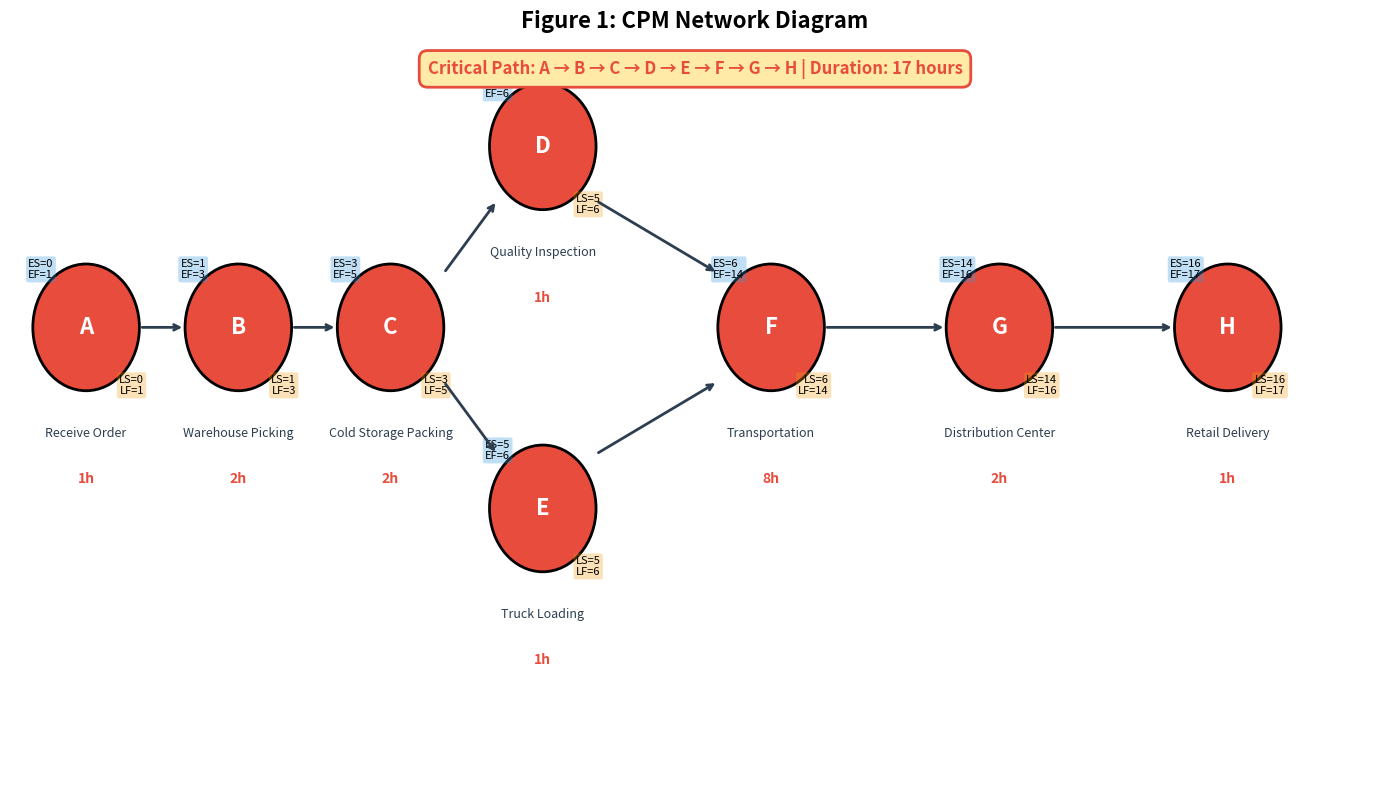

Here is the Python script that generated this plot: (Note: this script raises an exception after producing the figure.)
#!/usr/bin/env python3
"""
Cold Chain Logistics Analyzer — Complete Standalone Script
============================================================

Run directly with:
    python cold_chain_analyzer.py

This script will:
1. Analyze CPM, PERT, and Milk Run for cold chain logistics
2. Generate 6 publication-ready figures
3. Print all result tables to console
4. Save figures to ./output/ folder

Author: [Your Name]
Date: 2026
"""

import os
import sys
import numpy as np
import pandas as pd
from scipy.stats import norm  # scipy is kept — used in run_pert() computation

# ============================================================
# CONFIGURATION — MODIFY THESE FOR YOUR SCENARIO
# ============================================================

# ============================================================
# CONFIGURATION — CHANGE THIS TO SET WHERE FIGURES ARE SAVED
# ============================================================

# Output directory for figures and results
# Examples:
#   # Check for environment variable first (highest priority)
# Set before running: export COLD_CHAIN_OUTPUT=/your/path
OUTPUT_DIR = os.environ.get("COLD_CHAIN_OUTPUT", "./output")                    # Current folder
#   OUTPUT_DIR = "C:/Users/YourName/Desktop"  # Windows
#   OUTPUT_DIR = "/home/username/Documents"     # Linux/Mac
#   OUTPUT_DIR = "../figures"                  # Parent folder

# Check for environment variable first (highest priority)
# Set before running: export COLD_CHAIN_OUTPUT=/your/path
OUTPUT_DIR = os.environ.get("COLD_CHAIN_OUTPUT", "./output")

# CPM Activities (cold chain operational workflow)
CPM_ACTIVITIES = {
    'A': {'name': 'Receive Order', 'predecessors': [], 'duration': 1},
    'B': {'name': 'Warehouse Picking', 'predecessors': ['A'], 'duration': 2},
    'C': {'name': 'Cold Storage Packing', 'predecessors': ['B'], 'duration': 2},
    'D': {'name': 'Quality Inspection', 'predecessors': ['C'], 'duration': 1},
    'E': {'name': 'Truck Loading', 'predecessors': ['C'], 'duration': 1},
    'F': {'name': 'Transportation', 'predecessors': ['D', 'E'], 'duration': 8},
    'G': {'name': 'Distribution Center', 'predecessors': ['F'], 'duration': 2},
    'H': {'name': 'Retail Delivery', 'predecessors': ['G'], 'duration': 1},
}

# PERT Three-Time Estimates (optimistic, most likely, pessimistic)
PERT_ESTIMATES = {
    'A': {'a': 0.5, 'm': 1.0, 'b': 2.0},
    'B': {'a': 1.0, 'm': 2.0, 'b': 4.0},
    'C': {'a': 1.0, 'm': 2.0, 'b': 3.0},
    'D': {'a': 0.5, 'm': 1.0, 'b': 2.0},
    'E': {'a': 0.5, 'm': 1.0, 'b': 2.0},
    'F': {'a': 5.0, 'm': 8.0, 'b': 14.0},
    'G': {'a': 1.0, 'm': 2.0, 'b': 4.0},
    'H': {'a': 0.5, 'm': 1.0, 'b': 2.0},
}

# Milk Run Configuration
# CHANGE THESE DESTINATIONS FOR DIFFERENT SCENARIOS
DEPOT = "Los Angeles, CA"
DESTINATIONS = {
    'Orange, CA': {'flow_kg': 350_000_000},
    'Riverside, CA': {'flow_kg': 400_000_000},
    'San Bernardino, CA': {'flow_kg': 500_000_000},
    'San Diego, CA': {'flow_kg': 300_000_000},
    'Ventura, CA': {'flow_kg': 250_000_000},
    'Kern, CA': {'flow_kg': 180_000_000},
}

# Cost parameters
TRANSPORT_RATE = 1.50      # $/km for truck
REFRIG_RATE = 0.50         # $/km
EMISSION_FACTOR = 1.20     # kg CO2/km
CARBON_PRICE = 50          # $/tonne CO2


# ============================================================
# COLD CHAIN LOGISTICS ANALYZER CLASS
# ============================================================

class ColdChainLogisticsAnalyzer:
    """Complete analyzer for cold chain logistics with figure generation."""

    def __init__(self):
        self.cpm_activities = {}
        self.pert_estimates = {}
        self.milk_run_depot = None
        self.milk_run_destinations = {}
        self.county_coords = {}
        self.transport_rate = TRANSPORT_RATE
        self.refrig_rate = REFRIG_RATE
        self.emission_factor = EMISSION_FACTOR
        self.carbon_price = CARBON_PRICE
        self.cpm_results = {}
        self.pert_results = {}
        self.milk_run_results = {}
        self._init_county_database()

    def _init_county_database(self):
        """Built-in database of US county coordinates."""
        self.county_coords = {
            'Los Angeles, CA': (34.0522, -118.2437),
            'Orange, CA': (33.7175, -117.8311),
            'Riverside, CA': (33.9533, -117.3962),
            'San Bernardino, CA': (34.1082, -117.2898),
            'San Diego, CA': (32.7157, -117.1611),
            'Ventura, CA': (34.3705, -119.1391),
            'Kern, CA': (35.2934, -118.9052),
            'Tulare, CA': (36.1342, -119.0819),
            'Fresno, CA': (36.7378, -119.7871),
            'Stanislaus, CA': (37.5500, -120.9900),
            'Imperial, CA': (32.8500, -115.5700),
            'Monterey, CA': (36.6000, -121.9000),
            'Maricopa, AZ': (33.3013, -112.0770),
            'Harris, TX': (29.7752, -95.3703),
            'Dallas, TX': (32.7767, -96.7970),
            'Bexar, TX': (29.4200, -98.4900),
            'Williamson, TX': (30.6500, -97.6000),
            'Collin, TX': (33.1800, -96.4900),
            'Travis, TX': (30.2700, -97.7400),
            'Cook, IL': (41.7377, -87.6976),
            'Will, IL': (41.4400, -87.9800),
            'Jefferson, IL': (38.1600, -89.0340),
            'New York, NY': (40.7128, -74.0060),
            'Northampton, PA': (40.7500, -75.3000),
            'Palm Beach, FL': (26.6400, -80.1000),
            'Hillsborough, FL': (27.9500, -82.3000),
            'Miami-Dade, FL': (25.7617, -80.1918),
            'St. Bernard, LA': (29.8690, -89.8400),
            'Ascension, LA': (30.2100, -90.9500),
            'Washington, NE': (41.5500, -96.2100),
            'Sarpy, NE': (41.1100, -96.0700),
            'Gage, NE': (40.2600, -96.6800),
            'Ada, ID': (43.4500, -116.2400),
            'Des Moines, IA': (41.5868, -93.6250),
            'King, WA': (47.4900, -121.8000),
            'Walla Walla, WA': (46.0646, -118.3430),
            'Benton, WA': (46.2300, -119.1300),
            'Knox, TN': (36.0200, -83.9200),
            'Nome Census Area, AK': (64.5000, -165.4000),
            'Fairfax, VA': (38.8300, -77.2800),
            'Milwaukee, WI': (43.0389, -87.9065),
            'Indianapolis, IN': (39.7684, -86.1581),
            'Detroit, MI': (42.3314, -83.0458),
            'Columbus, OH': (39.9612, -82.9988),
            'San Antonio, TX': (29.4241, -98.4936),
            'Fort Worth, TX': (32.7555, -97.3308),
            'Austin, TX': (30.2672, -97.7431),
        }

    def add_county_coordinate(self, county_name, latitude, longitude):
        self.county_coords[county_name] = (latitude, longitude)

    def set_cpm_activities(self, activities_dict):
        self.cpm_activities = activities_dict.copy()

    def run_cpm(self):
        if not self.cpm_activities:
            raise ValueError("CPM activities not set.")
        for act in self.cpm_activities:
            if not self.cpm_activities[act]['predecessors']:
                self.cpm_activities[act]['ES'] = 0
            else:
                self.cpm_activities[act]['ES'] = max(
                    self.cpm_activities[p]['EF'] 
                    for p in self.cpm_activities[act]['predecessors']
                )
            self.cpm_activities[act]['EF'] = (self.cpm_activities[act]['ES'] + 
                                               self.cpm_activities[act]['duration'])
        project_duration = max(a['EF'] for a in self.cpm_activities.values())
        for act in reversed(list(self.cpm_activities.keys())):
            successors = [k for k, v in self.cpm_activities.items() 
                         if act in v['predecessors']]
            if not successors:
                self.cpm_activities[act]['LF'] = project_duration
            else:
                self.cpm_activities[act]['LF'] = min(
                    self.cpm_activities[s]['LS'] for s in successors
                )
            self.cpm_activities[act]['LS'] = (self.cpm_activities[act]['LF'] - 
                                             self.cpm_activities[act]['duration'])
            self.cpm_activities[act]['slack'] = (self.cpm_activities[act]['LS'] - 
                                                 self.cpm_activities[act]['ES'])
        critical_path = [act for act in self.cpm_activities 
                        if self.cpm_activities[act]['slack'] == 0]
        self.cpm_results = {
            'project_duration': project_duration,
            'critical_path': critical_path,
            'activities': self.cpm_activities
        }
        return self.cpm_results

    def get_cpm_table(self):
        if not self.cpm_results: self.run_cpm()
        data = []
        for act in self.cpm_activities:
            data.append({
                'Activity': act,
                'Description': self.cpm_activities[act]['name'],
                'Duration (h)': self.cpm_activities[act]['duration'],
                'Predecessors': ', '.join(self.cpm_activities[act]['predecessors']) or '-',
                'ES': self.cpm_activities[act]['ES'],
                'EF': self.cpm_activities[act]['EF'],
                'LS': self.cpm_activities[act]['LS'],
                'LF': self.cpm_activities[act]['LF'],
                'Slack': self.cpm_activities[act]['slack'],
                'Critical': 'YES' if self.cpm_activities[act]['slack'] == 0 else 'NO'
            })
        return pd.DataFrame(data)

    def set_pert_estimates(self, pert_dict):
        self.pert_estimates = pert_dict.copy()

    def run_pert(self):
        if not self.pert_estimates:
            raise ValueError("PERT estimates not set.")
        total_te = 0
        total_variance = 0
        for act in self.pert_estimates:
            a, m, b = self.pert_estimates[act]['a'], self.pert_estimates[act]['m'], self.pert_estimates[act]['b']
            te = (a + 4*m + b) / 6
            variance = ((b - a) / 6) ** 2
            self.pert_estimates[act]['te'] = te
            self.pert_estimates[act]['variance'] = variance
            total_te += te
            total_variance += variance
        std_dev = np.sqrt(total_variance)
        if std_dev == 0:
            std_dev = 0.0001
            
        probabilities = {}
        for target in [17, 18, 19, 20, 21, 22, 23]:
            z = (target - total_te) / std_dev
            probabilities[target] = {'z_score': z, 'probability': norm.cdf(z) * 100}
        self.pert_results = {
            'expected_duration': total_te,
            'variance': total_variance,
            'std_dev': std_dev,
            'probabilities': probabilities,
            'estimates': self.pert_estimates
        }
        return self.pert_results

    def get_pert_table(self):
        if not self.pert_results: self.run_pert()
        data = []
        for act in self.pert_estimates:
            data.append({
                'Activity': act,
                'Optimistic (a)': self.pert_estimates[act]['a'],
                'Most Likely (m)': self.pert_estimates[act]['m'],
                'Pessimistic (b)': self.pert_estimates[act]['b'],
                'Expected (Te)': round(self.pert_estimates[act]['te'], 3),
                'Variance': round(self.pert_estimates[act]['variance'], 4)
            })
        return pd.DataFrame(data)

    def get_pert_probability_table(self):
        if not self.pert_results: self.run_pert()
        data = []
        for target, vals in self.pert_results['probabilities'].items():
            data.append({
                'Target Time (h)': target,
                'Z-Score': round(vals['z_score'], 3),
                'Probability (%)': round(vals['probability'], 2)
            })
        return pd.DataFrame(data)

    @staticmethod
    def haversine_km(lat1, lon1, lat2, lon2):
        R = 6371
        lat1, lon1, lat2, lon2 = map(np.radians, [lat1, lon1, lat2, lon2])
        dlat = lat2 - lat1
        dlon = lon2 - lon1
        a = np.sin(dlat/2)**2 + np.cos(lat1) * np.cos(lat2) * np.sin(dlon/2)**2
        return R * 2 * np.arcsin(np.sqrt(a))

    def set_milk_run(self, depot, destinations):
        self.milk_run_depot = depot
        self.milk_run_destinations = destinations.copy()

    def configure_dynamic_scenario(self, waypoints, time_hours, load_tons):
        # 1. Update Coordinates and Milk Run configuration
        depot = waypoints[0]['name']
        destinations = {}
        # Distribute load evenly among destinations
        dest_load = load_tons * 1000 / max(1, len(waypoints) - 1) 
        
        for i, wp in enumerate(waypoints):
            name = wp['name']
            self.add_county_coordinate(name, wp['lat'], wp['lng'])
            if i > 0:
                destinations[name] = {'flow_kg': dest_load}
                
        self.set_milk_run(depot, destinations)
        
        # 2. Update CPM Activities dynamically based on transit time
        cpm = CPM_ACTIVITIES.copy()
        for k in cpm.keys():
            cpm[k] = cpm[k].copy() # deep copy inner dicts
        
        # Override Transportation (F) duration with dynamic time
        # Ensure it's at least 1 hour to prevent CPM issues
        cpm['F']['duration'] = max(1, round(time_hours))
        self.set_cpm_activities(cpm)
        
        # 3. Update PERT Estimates dynamically
        pert = PERT_ESTIMATES.copy()
        for k in pert.keys():
            pert[k] = pert[k].copy()
            
        m = max(1.0, float(time_hours))
        a = max(0.5, m * 0.75)
        b = m * 1.5
        pert['F'] = {'a': a, 'm': m, 'b': b}
        self.set_pert_estimates(pert)

    def run_milk_run(self):
        if not self.milk_run_depot or not self.milk_run_destinations:
            raise ValueError("Milk Run not set.")
        depot = self.milk_run_depot
        destinations = self.milk_run_destinations
        if depot not in self.county_coords:
            raise ValueError(f"Coordinate not found for depot: {depot}")
        depot_lat, depot_lon = self.county_coords[depot]
        all_locations = {depot: (depot_lat, depot_lon)}
        for dest in destinations:
            if dest not in self.county_coords:
                raise ValueError(f"Coordinate not found for: {dest}")
            all_locations[dest] = self.county_coords[dest]
        location_names = list(all_locations.keys())
        dist_matrix = pd.DataFrame(index=location_names, columns=location_names)
        for l1 in location_names:
            for l2 in location_names:
                if l1 == l2:
                    dist_matrix.loc[l1, l2] = 0.0
                else:
                    lat1, lon1 = all_locations[l1]
                    lat2, lon2 = all_locations[l2]
                    dist_matrix.loc[l1, l2] = round(self.haversine_km(lat1, lon1, lat2, lon2), 1)
        unvisited = set(destinations.keys())
        route = [depot]
        current = depot
        total_distance = 0
        step_details = []
        step = 1
        while unvisited:
            nearest = min(unvisited, key=lambda d: float(dist_matrix.loc[current, d]))
            dist = float(dist_matrix.loc[current, nearest])
            total_distance += dist
            step_details.append({'step': step, 'from': current, 'to': nearest, 'distance': dist})
            route.append(nearest)
            unvisited.remove(nearest)
            current = nearest
            step += 1
        return_dist = float(dist_matrix.loc[current, depot])
        total_distance += return_dist
        step_details.append({'step': step, 'from': current, 'to': depot, 'distance': return_dist})
        route.append(depot)
        direct_distance = sum(2 * float(dist_matrix.loc[depot, d]) for d in destinations)
        direct_transport = direct_distance * self.transport_rate
        direct_refrig = direct_distance * self.refrig_rate
        direct_co2 = direct_distance * self.emission_factor
        direct_co2_cost = (direct_co2 / 1000) * self.carbon_price
        direct_total = direct_transport + direct_refrig + direct_co2_cost
        milk_transport = total_distance * self.transport_rate
        milk_refrig = total_distance * self.refrig_rate
        milk_co2 = total_distance * self.emission_factor
        milk_co2_cost = (milk_co2 / 1000) * self.carbon_price
        milk_total = milk_transport + milk_refrig + milk_co2_cost
        total_flow = sum(d['flow_kg'] for d in destinations.values())
        self.milk_run_results = {
            'route': route,
            'step_details': step_details,
            'total_distance': total_distance,
            'direct_distance': direct_distance,
            'distance_savings_pct': ((direct_distance - total_distance) / direct_distance * 100) if direct_distance > 0 else 0,
            'direct_cost': direct_total,
            'milk_cost': milk_total,
            'cost_savings_pct': ((direct_total - milk_total) / direct_total * 100) if direct_total > 0 else 0,
            'direct_co2': direct_co2,
            'milk_co2': milk_co2,
            'co2_savings_pct': ((direct_co2 - milk_co2) / direct_co2 * 100) if direct_co2 > 0 else 0,
            'num_direct_trips': len(destinations),
            'num_milk_trips': 1,
            'total_flow_kg': total_flow,
            'distance_matrix': dist_matrix
        }
        return self.milk_run_results

    def get_milk_run_comparison_table(self):
        if not self.milk_run_results: self.run_milk_run()
        r = self.milk_run_results
        return pd.DataFrame({
            'KPI': ['Total Distance (km)', 'Number of Trips', 'Transport Cost ($)', 
                   'Refrig Cost ($)', 'CO2 (kg)', 'Total Cost ($)'],
            'Direct Delivery': [
                f"{r['direct_distance']:.1f}", f"{r['num_direct_trips']}",
                f"{r['direct_distance'] * self.transport_rate:,.2f}",
                f"{r['direct_distance'] * self.refrig_rate:,.2f}",
                f"{r['direct_co2']:.1f}", f"{r['direct_cost']:,.2f}"
            ],
            'Milk Run': [
                f"{r['total_distance']:.1f}", f"{r['num_milk_trips']}",
                f"{r['total_distance'] * self.transport_rate:,.2f}",
                f"{r['total_distance'] * self.refrig_rate:,.2f}",
                f"{r['milk_co2']:.1f}", f"{r['milk_cost']:,.2f}"
            ],
            'Savings': [
                f"{r['distance_savings_pct']:.1f}%",
                f"{((r['num_direct_trips'] - r['num_milk_trips']) / r['num_direct_trips'] * 100):.0f}%",
                f"{r['distance_savings_pct']:.1f}%",
                f"{r['distance_savings_pct']:.1f}%",
                f"{r['co2_savings_pct']:.1f}%",
                f"{r['cost_savings_pct']:.1f}%"
            ]
        })

    def run_all(self):
        print("Running CPM analysis...")
        self.run_cpm()
        print(f"  Project duration: {self.cpm_results['project_duration']} hours")
        print("Running PERT analysis...")
        self.run_pert()
        print(f"  Expected duration: {self.pert_results['expected_duration']:.2f} hours")
        print("Running Milk Run optimization...")
        self.run_milk_run()
        print(f"  Route distance: {self.milk_run_results['total_distance']:.1f} km")
        print(f"  Savings: {self.milk_run_results['cost_savings_pct']:.1f}%")
        return {'cpm': self.cpm_results, 'pert': self.pert_results, 
                'milk_run': self.milk_run_results}

    def get_json_results(self):
        if not self.cpm_results: self.run_all()
        
        # Convert DataFrames to dict records for JSON serialization
        cpm_table = self.get_cpm_table().to_dict(orient='records')
        pert_table = self.get_pert_table().to_dict(orient='records')
        prob_table = self.get_pert_probability_table().to_dict(orient='records')
        comp_table = self.get_milk_run_comparison_table().to_dict(orient='records')
        
        # Sanitize Milk Run Results (distance_matrix dataframe to dict)
        mr = self.milk_run_results.copy()
        if 'distance_matrix' in mr:
            del mr['distance_matrix'] # Not strictly needed in frontend and hard to serialize
            
        return {
            'cpm': {
                'project_duration': self.cpm_results['project_duration'],
                'critical_path': self.cpm_results['critical_path'],
                'table': cpm_table
            },
            'pert': {
                'expected_duration': self.pert_results['expected_duration'],
                'std_dev': self.pert_results['std_dev'],
                'table': pert_table,
                'probabilities': prob_table
            },
            'milk_run': {
                'results': mr,
                'comparison': comp_table
            }
        }

    # ==================== 6 SEPARATE FIGURES ====================

    def generate_figure_cpm_network(self, save_path):
        import matplotlib
        matplotlib.use('Agg')
        import matplotlib.pyplot as plt
        import matplotlib.patches as mpatches
        from matplotlib.patches import Circle
        if not self.cpm_results: self.run_cpm()
        fig, ax = plt.subplots(figsize=(14, 8))
        ax.set_xlim(-0.5, 8.5)
        ax.set_ylim(-1, 3)
        ax.axis('off')
        ax.set_title('Figure 1: CPM Network Diagram', fontsize=16, fontweight='bold', pad=20)
        positions = {
            'A': (0, 1.5), 'B': (1, 1.5), 'C': (2, 1.5),
            'D': (3, 2.5), 'E': (3, 0.5), 'F': (4.5, 1.5),
            'G': (6, 1.5), 'H': (7.5, 1.5)
        }
        for act, (x, y) in positions.items():
            color = '#e74c3c' if self.cpm_activities[act]['slack'] == 0 else '#3498db'
            circle = Circle((x, y), 0.35, color=color, ec='black', linewidth=2, zorder=3)
            ax.add_patch(circle)
            ax.text(x, y, act, ha='center', va='center', fontsize=16, fontweight='bold', color='white', zorder=4)
            ax.text(x, y - 0.55, self.cpm_activities[act]['name'], ha='center', va='top', fontsize=9, color='#2c3e50')
            ax.text(x, y - 0.8, f"{self.cpm_activities[act]['duration']}h", ha='center', va='top', fontsize=10, fontweight='bold', color=color)
            ax.text(x - 0.38, y + 0.38, f'ES={self.cpm_activities[act]["ES"]}\nEF={self.cpm_activities[act]["EF"]}', 
                     fontsize=8, ha='left', va='top', 
                     bbox=dict(boxstyle='round,pad=0.2', facecolor='#3498db', alpha=0.3, edgecolor='none'))
            ax.text(x + 0.38, y - 0.38, f'LS={self.cpm_activities[act]["LS"]}\nLF={self.cpm_activities[act]["LF"]}', 
                     fontsize=8, ha='right', va='bottom',
                     bbox=dict(boxstyle='round,pad=0.2', facecolor='#f39c12', alpha=0.3, edgecolor='none'))
        ax.annotate('', xy=(0.65, 1.5), xytext=(0.35, 1.5), arrowprops=dict(arrowstyle='->', color='#2c3e50', lw=2))
        ax.annotate('', xy=(1.65, 1.5), xytext=(1.35, 1.5), arrowprops=dict(arrowstyle='->', color='#2c3e50', lw=2))
        ax.annotate('', xy=(2.7, 2.2), xytext=(2.35, 1.8), arrowprops=dict(arrowstyle='->', color='#2c3e50', lw=2))
        ax.annotate('', xy=(2.7, 0.8), xytext=(2.35, 1.2), arrowprops=dict(arrowstyle='->', color='#2c3e50', lw=2))
        ax.annotate('', xy=(4.15, 1.8), xytext=(3.35, 2.2), arrowprops=dict(arrowstyle='->', color='#2c3e50', lw=2))
        ax.annotate('', xy=(4.15, 1.2), xytext=(3.35, 0.8), arrowprops=dict(arrowstyle='->', color='#2c3e50', lw=2))
        ax.annotate('', xy=(5.65, 1.5), xytext=(4.85, 1.5), arrowprops=dict(arrowstyle='->', color='#2c3e50', lw=2))
        ax.annotate('', xy=(7.15, 1.5), xytext=(6.35, 1.5), arrowprops=dict(arrowstyle='->', color='#2c3e50', lw=2))
        cp = ' → '.join(self.cpm_results['critical_path'])
        ax.text(4, 2.9, f'Critical Path: {cp} | Duration: {self.cpm_results["project_duration"]} hours', 
                 ha='center', fontsize=12, fontweight='bold', color='#e74c3c',
                 bbox=dict(boxstyle='round,pad=0.5', facecolor='#ffeaa7', edgecolor='#e74c3c', linewidth=2))
        plt.tight_layout()
        filepath = f"{save_path}/figure_01_cpm_network.png"
        plt.savefig(filepath, dpi=200, bbox_inches='tight', facecolor='white')
        print(f"  Saved: {filepath}")
        plt.close(fig)
        return filepath

    def generate_figure_cpm_gantt(self, save_path):
        if not self.cpm_results: self.run_cpm()
        fig, ax = plt.subplots(figsize=(14, 8))
        activity_names = [self.cpm_activities[act]['name'] for act in self.cpm_activities]
        colors = ['#e74c3c' if self.cpm_activities[act]['slack'] == 0 else '#3498db' for act in self.cpm_activities]
        for i, act in enumerate(self.cpm_activities):
            es = self.cpm_activities[act]['ES']
            duration = self.cpm_activities[act]['duration']
            ax.barh(i, duration, left=es, height=0.6, color=colors[i], edgecolor='black', linewidth=1)
            ax.text(es + duration/2, i, f'{duration}h', ha='center', va='center', fontsize=11, fontweight='bold', color='white')
        ax.set_yticks(range(len(self.cpm_activities)))
        ax.set_yticklabels([f"{act}: {name}" for act, name in zip(self.cpm_activities.keys(), activity_names)], fontsize=11)
        ax.set_xlabel('Time (hours)', fontsize=13)
        ax.set_title('Figure 2: CPM Gantt Chart', fontsize=16, fontweight='bold', pad=15)
        ax.set_xlim(0, 18)
        ax.axvline(x=self.cpm_results['project_duration'], color='red', linestyle='--', linewidth=2, label=f'Completion: {self.cpm_results["project_duration"]}h')
        ax.grid(axis='x', alpha=0.3)
        red_patch = mpatches.Patch(color='#e74c3c', label='Critical Path (Slack = 0)')
        ax.legend(handles=[red_patch], loc='lower right', fontsize=10)
        plt.tight_layout()
        filepath = f"{save_path}/figure_02_cpm_gantt.png"
        plt.savefig(filepath, dpi=200, bbox_inches='tight', facecolor='white')
        print(f"  Saved: {filepath}")
        plt.close(fig)
        return filepath

    def generate_figure_pert_probability(self, save_path):
        if not self.pert_results: self.run_pert()
        fig, ax = plt.subplots(figsize=(12, 7))
        x = np.linspace(14, 25, 1000)
        y = norm.pdf(x, self.pert_results['expected_duration'], self.pert_results['std_dev'])
        ax.fill_between(x, y, alpha=0.3, color='#3498db')
        ax.plot(x, y, color='#2c3e50', linewidth=2)
        ax.axvline(x=self.pert_results['expected_duration'], color='#e74c3c', linestyle='--', linewidth=2, 
                   label=f'Expected: {self.pert_results["expected_duration"]:.2f}h')
        ax.axvline(x=17, color='green', linestyle='--', linewidth=2, label='CPM: 17h')
        ax.axvline(x=20, color='orange', linestyle='--', linewidth=2, label='20h (68.2%)')
        ax.axvline(x=22, color='purple', linestyle='--', linewidth=2, label='22h (94.6%)')
        x_17 = np.linspace(14, 17, 100)
        y_17 = norm.pdf(x_17, self.pert_results['expected_duration'], self.pert_results['std_dev'])
        ax.fill_between(x_17, y_17, alpha=0.4, color='green', label='P(T ≤ 17h) = 11.0%')
        ax.set_xlabel('Project Duration (hours)', fontsize=13)
        ax.set_ylabel('Probability Density', fontsize=13)
        ax.set_title('Figure 3: PERT Probability Distribution', fontsize=16, fontweight='bold', pad=15)
        ax.legend(loc='upper right', fontsize=10)
        ax.grid(alpha=0.3)
        plt.tight_layout()
        filepath = f"{save_path}/figure_03_pert_probability.png"
        plt.savefig(filepath, dpi=200, bbox_inches='tight', facecolor='white')
        print(f"  Saved: {filepath}")
        plt.close(fig)
        return filepath

    def generate_figure_pert_estimates(self, save_path):
        if not self.pert_results: self.run_pert()
        fig, ax = plt.subplots(figsize=(12, 7))
        acts = list(self.pert_estimates.keys())
        x_pos = np.arange(len(acts))
        width = 0.25
        a_vals = [self.pert_estimates[act]['a'] for act in acts]
        m_vals = [self.pert_estimates[act]['m'] for act in acts]
        b_vals = [self.pert_estimates[act]['b'] for act in acts]
        te_vals = [self.pert_estimates[act]['te'] for act in acts]
        ax.bar(x_pos - width, a_vals, width, label='Optimistic (a)', color='#2ecc71', edgecolor='black')
        ax.bar(x_pos, m_vals, width, label='Most Likely (m)', color='#f39c12', edgecolor='black')
        ax.bar(x_pos + width, b_vals, width, label='Pessimistic (b)', color='#e74c3c', edgecolor='black')
        ax.plot(x_pos, te_vals, 'ko-', linewidth=2, markersize=8, label='Expected (Te)')
        ax.set_xlabel('Activity', fontsize=13)
        ax.set_ylabel('Duration (hours)', fontsize=13)
        ax.set_title('Figure 4: PERT Three-Time Estimates', fontsize=16, fontweight='bold', pad=15)
        ax.set_xticks(x_pos)
        ax.set_xticklabels(acts, fontsize=12)
        ax.legend(loc='upper left', fontsize=10)
        ax.grid(axis='y', alpha=0.3)
        plt.tight_layout()
        filepath = f"{save_path}/figure_04_pert_estimates.png"
        plt.savefig(filepath, dpi=200, bbox_inches='tight', facecolor='white')
        print(f"  Saved: {filepath}")
        plt.close(fig)
        return filepath

    def generate_figure_milk_run_route(self, save_path):
        if not self.milk_run_results: self.run_milk_run()
        fig, ax = plt.subplots(figsize=(12, 10))
        mr = self.milk_run_results
        route = mr['route']
        route_coords = {}
        for loc in route:
            if loc in self.county_coords:
                route_coords[loc] = self.county_coords[loc]
        if route_coords:
            lats = [c[0] for c in route_coords.values()]
            lons = [c[1] for c in route_coords.values()]
            lat_range = max(lats) - min(lats) if max(lats) != min(lats) else 1
            lon_range = max(lons) - min(lons) if max(lons) != min(lons) else 1
            plot_coords = {}
            for loc, (lat, lon) in route_coords.items():
                plot_coords[loc] = ((lon - min(lons)) / lon_range * 4 - 2, 
                                   (lat - min(lats)) / lat_range * 3 - 1.5)
        else:
            plot_coords = {loc: (i % 3, i // 3) for i, loc in enumerate(set(route))}
        colors = plt.cm.rainbow(np.linspace(0, 1, len(route) - 1))
        for i in range(len(route) - 1):
            if route[i] in plot_coords and route[i+1] in plot_coords:
                start = plot_coords[route[i]]
                end = plot_coords[route[i+1]]
                ax.annotate('', xy=end, xytext=start,
                            arrowprops=dict(arrowstyle='->', color=colors[i], lw=3, 
                                           connectionstyle='arc3,rad=0.1'))
                mid_x = (start[0] + end[0]) / 2
                mid_y = (start[1] + end[1]) / 2
                dist = mr['step_details'][i]['distance'] if i < len(mr['step_details']) else 0
                ax.text(mid_x, mid_y + 0.15, f'{dist:.0f} km', fontsize=8, ha='center', 
                        color=colors[i], fontweight='bold',
                        bbox=dict(boxstyle='round,pad=0.15', facecolor='white', alpha=0.9, edgecolor='none'))
        for i, (loc, (x, y)) in enumerate(plot_coords.items()):
            if loc == self.milk_run_depot:
                circle = Circle((x, y), 0.18, color='#e74c3c', ec='black', linewidth=2.5, zorder=5)
                ax.add_patch(circle)
                ax.text(x, y, '★', ha='center', va='center', fontsize=20, color='white', zorder=6)
            else:
                circle = Circle((x, y), 0.12, color='#3498db', ec='black', linewidth=1.5, zorder=5)
                ax.add_patch(circle)
                ax.text(x, y, str(i), ha='center', va='center', fontsize=11, color='white', zorder=6)
            label = loc.split(',')[0]
            ax.text(x, y - 0.3, label, ha='center', va='top', fontsize=9, fontweight='bold')
        ax.set_xlim(-2.5, 2.5)
        ax.set_ylim(-2.5, 2.5)
        ax.set_aspect('equal')
        ax.axis('off')
        ax.set_title('Figure 5: Milk Run Optimized Route', fontsize=16, fontweight='bold', pad=15)
        route_str = ' → '.join([r.split(',')[0] for r in route])
        ax.text(0, 2.3, f'Route: {route_str}', ha='center', fontsize=10, fontweight='bold', color='#2c3e50',
                bbox=dict(boxstyle='round,pad=0.4', facecolor='#ffeaa7', edgecolor='#e74c3c', linewidth=2))
        ax.text(0, -2.3, f'Total: {mr["total_distance"]:.1f} km | Direct: {mr["direct_distance"]:.1f} km | Saved: {mr["distance_savings_pct"]:.1f}%', 
                ha='center', fontsize=11, fontweight='bold', color='#e74c3c')
        plt.tight_layout()
        filepath = f"{save_path}/figure_05_milk_run_route.png"
        plt.savefig(filepath, dpi=200, bbox_inches='tight', facecolor='white')
        print(f"  Saved: {filepath}")
        plt.close(fig)
        return filepath

    def generate_figure_milk_run_comparison(self, save_path):
        if not self.milk_run_results: self.run_milk_run()
        fig, ax = plt.subplots(figsize=(12, 8))
        mr = self.milk_run_results
        metrics = ['Distance\n(km)', 'Transport\nCost ($)', 'Refrig\nCost ($)', 'CO₂\n(kg)', 'Total Cost\n($)']
        direct_vals = [mr['direct_distance'], mr['direct_distance'] * self.transport_rate,
                      mr['direct_distance'] * self.refrig_rate, mr['direct_co2'], mr['direct_cost']]
        milk_vals = [mr['total_distance'], mr['total_distance'] * self.transport_rate,
                    mr['total_distance'] * self.refrig_rate, mr['milk_co2'], mr['milk_cost']]
        x = np.arange(len(metrics))
        width = 0.35
        bars1 = ax.bar(x - width/2, direct_vals, width, label='Direct Delivery', color='#e74c3c', edgecolor='black', alpha=0.8)
        bars2 = ax.bar(x + width/2, milk_vals, width, label='Milk Run', color='#2ecc71', edgecolor='black', alpha=0.8)
        for i, (d, m) in enumerate(zip(direct_vals, milk_vals)):
            if d > 0:
                savings = ((d - m) / d) * 100
                ax.text(i, max(d, m) * 1.05, f'{savings:.1f}%\nsaved', ha='center', fontsize=9, fontweight='bold', color='#2c3e50')
        ax.set_ylabel('Value', fontsize=13)
        ax.set_title('Figure 6: Direct Delivery vs Milk Run Comparison', fontsize=16, fontweight='bold', pad=15)
        ax.set_xticks(x)
        ax.set_xticklabels(metrics, fontsize=11)
        ax.legend(loc='upper right', fontsize=11)
        ax.grid(axis='y', alpha=0.3)
        plt.tight_layout()
        filepath = f"{save_path}/figure_06_milk_run_comparison.png"
        plt.savefig(filepath, dpi=200, bbox_inches='tight', facecolor='white')
        print(f"  Saved: {filepath}")
        plt.close(fig)
        return filepath

    def generate_all_figures(self, save_path):
        print("\nGenerating all 6 figures...")
        files = {}
        files['cpm_network'] = self.generate_figure_cpm_network(save_path)
        files['cpm_gantt'] = self.generate_figure_cpm_gantt(save_path)
        files['pert_probability'] = self.generate_figure_pert_probability(save_path)
        files['pert_estimates'] = self.generate_figure_pert_estimates(save_path)
        files['milk_run_route'] = self.generate_figure_milk_run_route(save_path)
        files['milk_run_comparison'] = self.generate_figure_milk_run_comparison(save_path)
        print("\nAll 6 figures generated!")
        return files


# ============================================================
# MAIN EXECUTION — RUNS WHEN YOU TYPE: python cold_chain_analyzer.py
# ============================================================

def main():
    """Main execution function."""
    print("=" * 70)
    print("COLD CHAIN LOGISTICS ANALYZER")
    print("=" * 70)

    # Create output directory
    os.makedirs(OUTPUT_DIR, exist_ok=True)
    print(f"\nOutput directory: {os.path.abspath(OUTPUT_DIR)}")

    # Initialize analyzer
    analyzer = ColdChainLogisticsAnalyzer()

    # Set up data
    print("\nSetting up data...")
    analyzer.set_cpm_activities(CPM_ACTIVITIES)
    analyzer.set_pert_estimates(PERT_ESTIMATES)
    analyzer.set_milk_run(DEPOT, DESTINATIONS)

    # Run all analyses
    print("\n" + "=" * 70)
    print("RUNNING ANALYSES")
    print("=" * 70)
    results = analyzer.run_all()

    # Print CPM results
    print("\n" + "=" * 70)
    print("CPM RESULTS")
    print("=" * 70)
    cpm_table = analyzer.get_cpm_table()
    print(cpm_table.to_string(index=False))
    print(f"\n>>> Critical Path: {' → '.join(results['cpm']['critical_path'])}")
    print(f">>> Project Duration: {results['cpm']['project_duration']} hours")

    # Print PERT results
    print("\n" + "=" * 70)
    print("PERT RESULTS")
    print("=" * 70)
    pert_table = analyzer.get_pert_table()
    print(pert_table.to_string(index=False))
    print(f"\n>>> Expected Duration: {results['pert']['expected_duration']:.2f} hours")
    print(f">>> Standard Deviation: {results['pert']['std_dev']:.4f} hours")
    prob_table = analyzer.get_pert_probability_table()
    print("\n>>> Probability Table:")
    print(prob_table.to_string(index=False))

    # Print Milk Run results
    print("\n" + "=" * 70)
    print("MILK RUN RESULTS")
    print("=" * 70)
    mr = results['milk_run']
    print(f">>> Depot: {DEPOT}")
    print(f">>> Optimized Route: {' → '.join(mr['route'])}")
    print(f">>> Total Distance: {mr['total_distance']:.1f} km")
    print(f">>> Direct Distance: {mr['direct_distance']:.1f} km")
    print(f">>> Distance Saved: {mr['distance_savings_pct']:.1f}%")
    print(f">>> Cost Saved: {mr['cost_savings_pct']:.1f}%")
    print(f">>> CO2 Saved: {mr['co2_savings_pct']:.1f}%")
    print("\n>>> Step-by-step route:")
    for step in mr['step_details']:
        print(f"  Step {step['step']}: {step['from']} → {step['to']} ({step['distance']:.1f} km)")

    print("\n" + "=" * 70)
    print("COMPARISON TABLE")
    print("=" * 70)
    comparison = analyzer.get_milk_run_comparison_table()
    print(comparison.to_string(index=False))

    # Generate all figures
    print("\n" + "=" * 70)
    print("GENERATING FIGURES")
    print("=" * 70)
    fig_files = analyzer.generate_all_figures(OUTPUT_DIR)

    print("\n" + "=" * 70)
    print("ALL FIGURES SAVED")
    print("=" * 70)
    for name, filepath in fig_files.items():
        print(f"  {name:<25} -> {filepath}")

    print("\n" + "=" * 70)
    print("ANALYSIS COMPLETE")
    print("=" * 70)
    print(f"\nAll outputs saved to: {os.path.abspath(OUTPUT_DIR)}")
    print("\nTo change destinations, edit the DESTINATIONS dictionary")
    print("at the top of this file and re-run.")


# ============================================================
# COMMAND-LINE OPTIONS
# ============================================================
# You can also specify output directory from command line:
#   python cold_chain_analyzer.py
#   python cold_chain_analyzer.py --output ./my_figures
#   python cold_chain_analyzer.py --output C:/Users/You/Desktop
# ============================================================

if __name__ == "__main__":
    import argparse
    parser = argparse.ArgumentParser(description='Cold Chain Logistics Analyzer')
    parser.add_argument('--output', '-o', type=str, default=OUTPUT_DIR,
                       help='Output directory for figures (default: ./output)')
    args = parser.parse_args()

    # Override OUTPUT_DIR if specified via command line
    if args.output != OUTPUT_DIR:
        OUTPUT_DIR = args.output

    print(f"Output directory: {os.path.abspath(OUTPUT_DIR)}")

    main()
